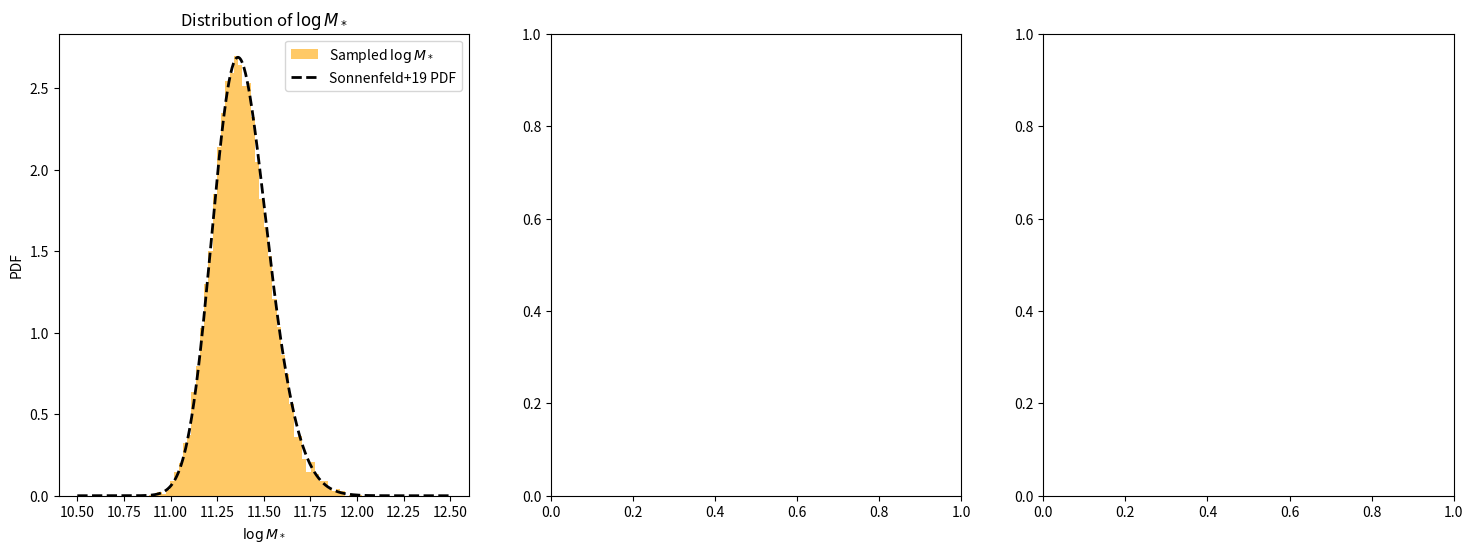

The matplotlib source for this figure:
import numpy as np
from scipy.stats import skewnorm, norm

# ==============================
# 模型参数（来源：Sonnenfeld+2019）
# ==============================
MODEL_PARAMS = {
    'deVauc': {
        'mu_star': 11.252,
        'sigma_star': 0.202,
        'log_s_star': 0.17,
        'mu_R0': 0.774,
        'beta_R': 0.977,
        'sigma_R': 0.112,
        'mu_h0': 12.91,
        'beta_h': 2.04,
        'xi_h': 0.0,
        'sigma_h': 0.37
    },
    'SerExp': {
        'mu_star': 11.274,
        'sigma_star': 0.254,
        'log_s_star': 0.31,
        'mu_R0': 0.854,
        'beta_R': 1.218,
        'sigma_R': 0.129,
        'mu_h0': 12.83,
        'beta_h': 1.73,
        'xi_h': -0.03,
        'sigma_h': 0.32
    },
    'Sersic': {
        'mu_star': 11.249,
        'sigma_star': 0.285,
        'log_s_star': 0.44,
        'mu_R0': 0.855,
        'beta_R': 1.366,
        'sigma_R': 0.147,
        'mu_h0': 12.79,
        'beta_h': 1.70,
        'xi_h': -0.14,
        'sigma_h': 0.35
    }
}

# ==============================
# 生成 logM_star_sps 样本（skew-normal）
# ==============================
def mstar_gene(n, model='deVauc', random_state=None):
    p = MODEL_PARAMS[model]
    a = 10**p['log_s_star']
    dist = skewnorm(a=a, loc=p['mu_star'], scale=p['sigma_star'])
    return dist.rvs(size=n, random_state=random_state)

# ==============================
# 生成 logRe（给定 logM_star_sps）
# ==============================
def logRe_given_logM(logM_star_sps, model='deVauc', random_state=None):
    p = MODEL_PARAMS[model]
    mu_Re = p['mu_R0'] + p['beta_R'] * (logM_star_sps - 11.4)
    return norm.rvs(loc=mu_Re, scale=p['sigma_R'], size=len(logM_star_sps), random_state=random_state)

# ==============================
# 生成 logMh（给定 logM_star_sps 和 logRe）
# ==============================
def logMh_given_logM_logRe(logM_star_sps, logRe, model='deVauc', random_state=None):
    p = MODEL_PARAMS[model]
    mu_r = p['mu_R0'] + p['beta_R'] * (logM_star_sps - 11.4)
    mu_h = p['mu_h0'] + p['beta_h'] * (logM_star_sps - 11.4) + p['xi_h'] * (logRe - mu_r)
    return norm.rvs(loc=mu_h, scale=p['sigma_h'], size=len(logM_star_sps), random_state=random_state)

# ==============================
# 主函数：生成完整样本（接口不变）
# ==============================
def generate_samples(n_samples, model='deVauc', random_state=None):
    """
    生成星系参数样本，包括：
    - logM_star: stellar mass sps
    - logRe: effective radius
    - logMh: halo mass
    - z: redshift (固定为 1)
    - gamma_in: 初始内密度坡度（固定为 1）
    - C: halo 浓度参数（固定为 20）
    
    参数:
        n_samples: 样本数量
        model: 使用的结构模型，支持 'deVauc', 'SerExp', 'Sersic'
        random_state: 随机种子
    
    返回:
        dict，包含字段 logM_star, logRe, logMh, z, gamma_in, C
    """
    logM_star_sps = mstar_gene(n_samples, model=model, random_state=random_state)
    logRe = logRe_given_logM(logM_star_sps, model=model, random_state=random_state)
    logMh = logMh_given_logM_logRe(logM_star_sps, logRe, model=model, random_state=random_state)

    return {
        'logM_star': logM_star_sps,
        'logRe': logRe,
        'logMh': logMh,
        'z': np.ones(n_samples),
        'gamma_in': np.ones(n_samples),
        'C': np.ones(n_samples) * 20
    }

# ==============================
# 可选测试代码（直接运行本文件触发）
# ==============================
if __name__ == '__main__':
    import matplotlib.pyplot as plt

    # samples = generate_samples(10000, model='deVauc')
    # plt.hist(samples['logM_star'], bins=50, density=True, alpha=0.6, color='orange', label='Sampled $\\log M_*$')
    
    # x = np.linspace(10.5, 12.5, 500)
    # params = MODEL_PARAMS['deVauc']
    # pdf = skewnorm.pdf(x, a=10**params['log_s_star'], loc=params['mu_star'], scale=params['sigma_star'])
    # plt.plot(x, pdf, 'k--', lw=2, label='Sonnenfeld+19 PDF')
    
    # plt.xlabel('$\\log M_*$')
    # plt.ylabel('PDF')
    # plt.legend()
    # plt.title('Comparison of $\\log M_*$ Distribution')
    # plt.show()
    samples = generate_samples(10000, model='deVauc')
    fig, axes = plt.subplots(1, 3, figsize=(18, 6))
    axes[0].hist(samples['logM_star'], bins=50, density=True, alpha=0.6, color='orange', label='Sampled $\\log M_*$')
    x = np.linspace(10.5, 12.5, 500)
    params = MODEL_PARAMS['deVauc']
    pdf = skewnorm.pdf(x, a=10**params['log_s_star'], loc=params['mu_star'], scale=params['sigma_star'])
    axes[0].plot(x, pdf, 'k--', lw=2, label='Sonnenfeld+19 PDF')
    axes[0].set_xlabel('$\\log M_*$')
    axes[0].set_ylabel('PDF')
    axes[0].legend()
    axes[0].set_title('Distribution of $\\log M_*$')    